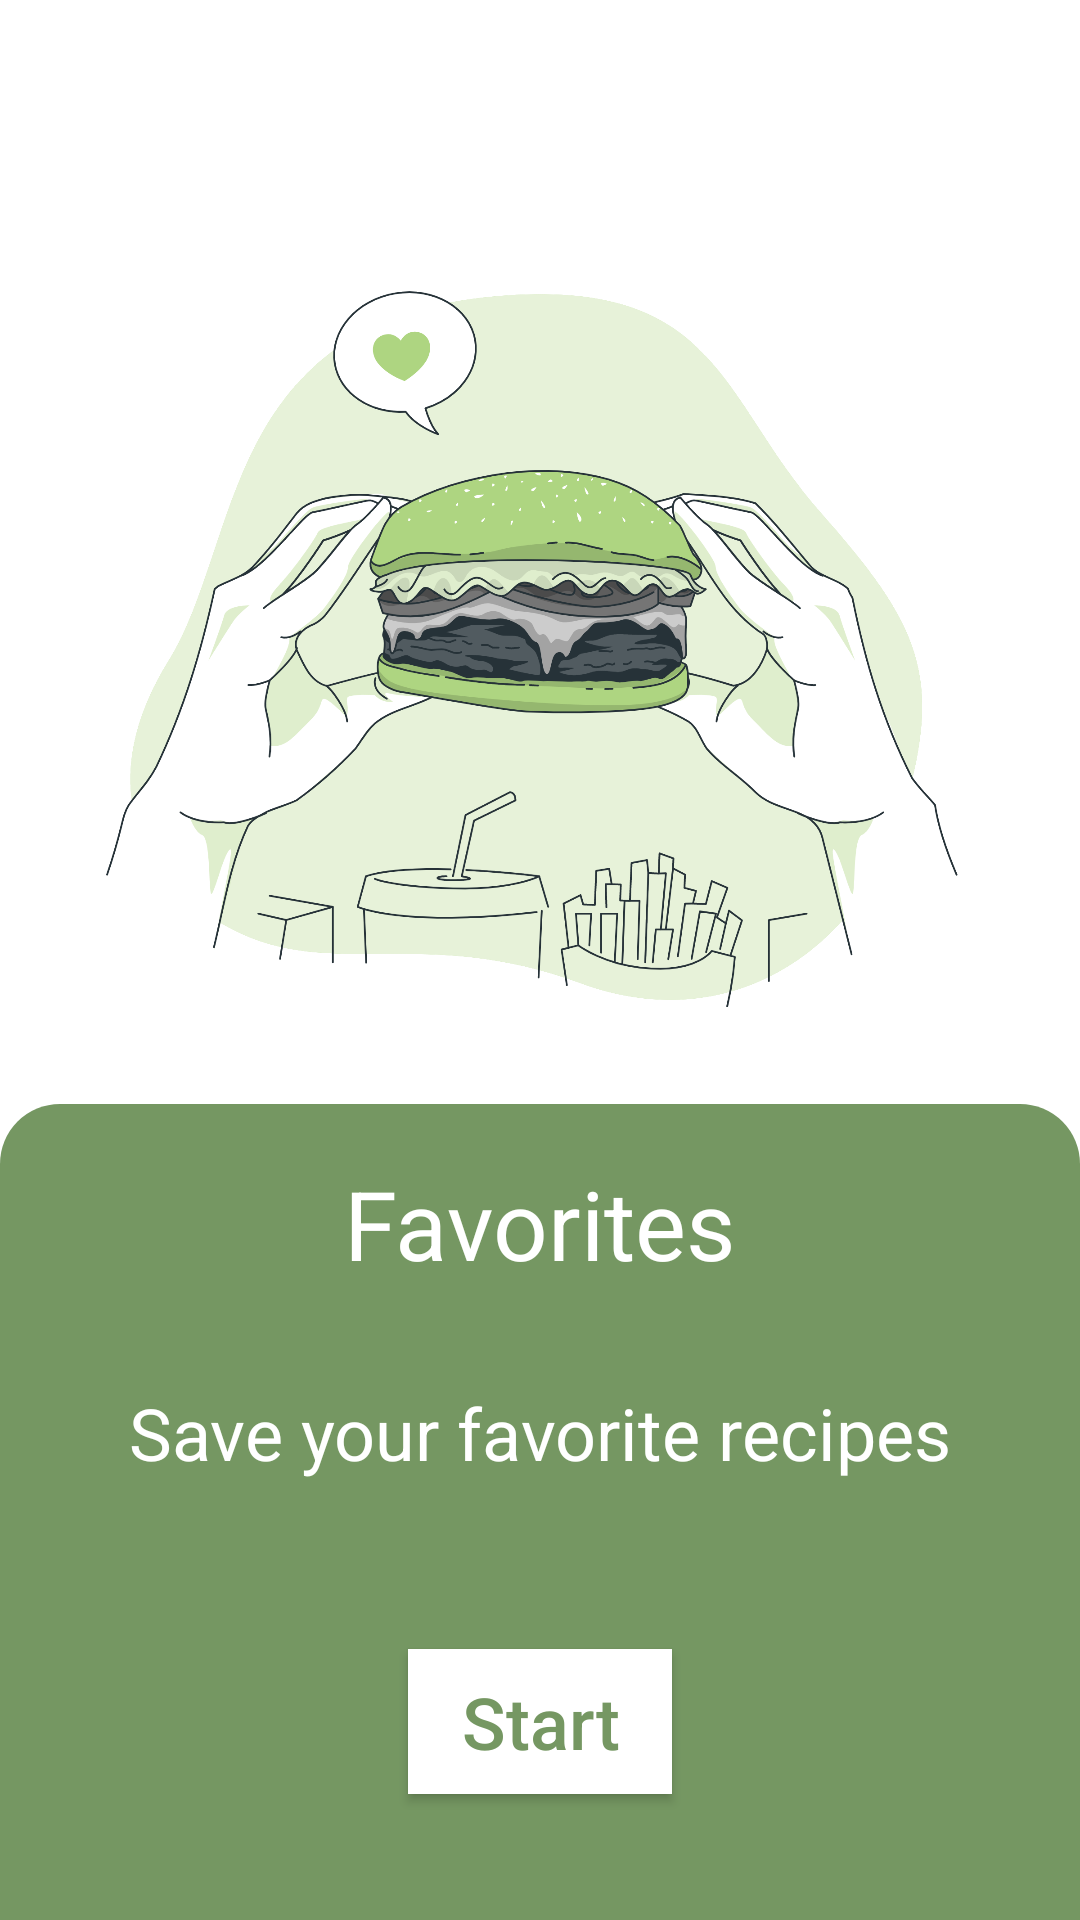

Write the Android layout XML for this screen, with the resource values it uses.
<!-- AndroidManifest.xml: application theme Theme.RecipesApp -->
<!-- res/layout/fragment_on_boarding3.xml -->
<?xml version="1.0" encoding="utf-8"?>
<androidx.constraintlayout.widget.ConstraintLayout xmlns:android="http://schemas.android.com/apk/res/android"
    xmlns:app="http://schemas.android.com/apk/res-auto"
    android:layout_width="match_parent"
    android:layout_height="match_parent">

    <ImageView
        android:id="@+id/img"
        android:layout_width="300dp"
        android:layout_height="300dp"
        android:src="@drawable/ic_onboarding_3"
        app:layout_constraintBottom_toBottomOf="parent"
        app:layout_constraintEnd_toEndOf="parent"
        app:layout_constraintStart_toStartOf="parent"
        app:layout_constraintTop_toTopOf="parent"
        app:layout_constraintVertical_bias="0.2" />

    <View
        android:id="@+id/info_card"
        android:layout_width="0dp"
        android:layout_height="0dp"
        android:background="@drawable/onboarding_info_card"
        app:layout_constraintBottom_toBottomOf="parent"
        app:layout_constraintEnd_toEndOf="parent"
        app:layout_constraintStart_toStartOf="parent"
        app:layout_constraintTop_toBottomOf="@+id/img" />

    <TextView
        android:id="@+id/tv_info_1"
        android:layout_width="wrap_content"
        android:layout_height="wrap_content"
        android:text="@string/favorites"
        android:textColor="@color/white"
        android:textSize="32sp"
        app:layout_constraintBottom_toBottomOf="parent"
        app:layout_constraintEnd_toEndOf="parent"
        app:layout_constraintStart_toStartOf="parent"
        app:layout_constraintTop_toTopOf="@+id/info_card"
        app:layout_constraintVertical_bias="0.08" />

    <TextView
        android:id="@+id/tv_info_2"
        android:layout_width="wrap_content"
        android:layout_height="wrap_content"
        android:text="@string/favorites_text"
        android:textColor="@color/white"
        android:textSize="24sp"
        android:layout_marginTop="32dp"
        app:layout_constraintEnd_toEndOf="parent"
        app:layout_constraintStart_toStartOf="parent"
        app:layout_constraintTop_toBottomOf="@id/tv_info_1"
        />

    <androidx.appcompat.widget.AppCompatButton
        android:id="@+id/btn_next_info3"
        android:layout_width="wrap_content"
        android:layout_height="wrap_content"
        android:layout_marginTop="56dp"
        android:background="@color/white"
        android:text="@string/start"
        android:textSize="24sp"
        android:textAllCaps="false"
        android:textColor="@color/primary_green_dark"
        android:paddingVertical="8dp"
        android:paddingHorizontal="16dp"
        app:layout_constraintEnd_toEndOf="@id/info_card"
        app:layout_constraintStart_toStartOf="@id/info_card"
        app:layout_constraintTop_toBottomOf="@+id/tv_info_2"
        />



</androidx.constraintlayout.widget.ConstraintLayout>
<!-- resources referenced by this layout -->
<resources>
  <color name="primary_green_dark">#759762</color>
  <color name="white">#FFFFFFFF</color>
  <!-- drawable ic_onboarding_3: png bitmap (drawable, 476469 bytes) -->
  <!-- drawable onboarding_info_card (drawable) -->
  <?xml version="1.0" encoding="utf-8"?>
  <shape xmlns:android="http://schemas.android.com/apk/res/android">
      <solid android:color="@color/primary_green" />
      <corners android:topLeftRadius="20dp" android:topRightRadius="20dp" />
  </shape>
  <string name="favorites">Favorites</string>
  <string name="favorites_text">Save your favorite recipes</string>
  <string name="start">Start</string>
  <style name="Theme.RecipesApp" parent="Theme.MaterialComponents.DayNight.NoActionBar">
          
          <item name="colorPrimary">@color/white</item>
          <item name="colorPrimaryVariant">@color/primary_green_dark</item>
          <item name="colorOnPrimary">@color/white</item>
          
          <item name="colorSecondary">@color/teal_200</item>
          <item name="colorSecondaryVariant">@color/teal_700</item>
          <item name="colorOnSecondary">@color/black</item>
          
          <item name="android:statusBarColor" tools:targetApi="l">?attr/colorPrimaryVariant</item>
          
      </style>
  <color name="primary_green">#759762</color>
  <color name="teal_200">#FF03DAC5</color>
  <color name="teal_700">#FF018786</color>
  <color name="black">#FF000000</color>
</resources>
